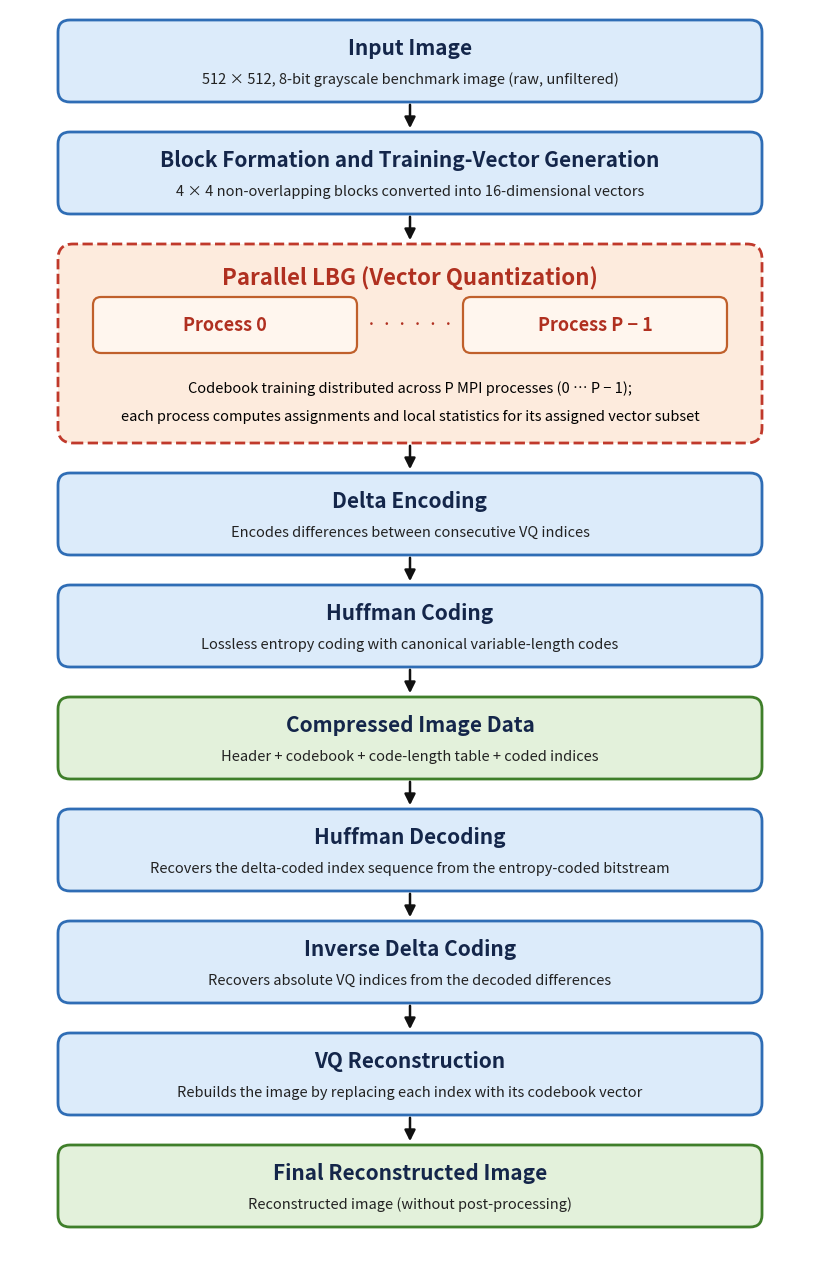

Recreate this plot in Python. (Note: this script raises an exception after producing the figure.)
#!/usr/bin/env python3
"""Figure 3.1: general framework (same structure as the seminar figure; Rank -> Process, code-length table)."""
import matplotlib
matplotlib.use('Agg')
import matplotlib.pyplot as plt
from matplotlib.patches import FancyBboxPatch

BLUE = ('#DCEBFA', '#2F6DB5'); GREEN = ('#E3F1DB', '#3F7F2A'); ORANGE = ('#FDEBDD', '#C0392B'); NAVY = '#14264A'
W, X0 = 7.0, 0.5
fig = plt.figure(figsize=(8, 12.6)); ax = fig.add_axes([0, 0, 1, 1]); ax.set_xlim(0, 8); ax.set_ylim(0, 12.6); ax.axis('off')

def box(y, h, title, sub, col, x=X0, w=W, lw=2.0, dashed=False):
    p = FancyBboxPatch((x, y), w, h, boxstyle='round,pad=0.02,rounding_size=0.12', fc=col[0], ec=col[1], lw=lw,
                       ls='--' if dashed else '-')
    ax.add_patch(p)
    if sub:
        ax.text(x + w/2, y + h*0.66, title, ha='center', va='center', fontsize=15, fontweight='bold', color=NAVY)
        ax.text(x + w/2, y + h*0.26, sub, ha='center', va='center', fontsize=10.5, color='#222222')
    else:
        ax.text(x + w/2, y + h/2, title, ha='center', va='center', fontsize=15, fontweight='bold', color=NAVY)

def arrow(y_from, y_to):
    ax.annotate('', xy=(4, y_to), xytext=(4, y_from), arrowprops=dict(arrowstyle='-|>', lw=1.8, color='#111111', mutation_scale=16))

H, GAP = 0.78, 0.34
y = 11.7
items = [
 ('Input Image', '512 × 512, 8-bit grayscale benchmark image (raw, unfiltered)', BLUE),
 ('Block Formation and Training-Vector Generation', '4 × 4 non-overlapping blocks converted into 16-dimensional vectors', BLUE),
]
ys = []
for t, s, c in items:
    box(y, H, t, s, c); ys.append((y, H)); y -= H + GAP
# parallel LBG
PH = 1.95
p = FancyBboxPatch((X0, y - (PH - H)), W, PH, boxstyle='round,pad=0.02,rounding_size=0.15', fc=ORANGE[0], ec=ORANGE[1], lw=2.0, ls='--')
ax.add_patch(p)
top = y - (PH - H); ys.append((top, PH))
ax.text(4, top + PH - 0.32, 'Parallel LBG (Vector Quantization)', ha='center', va='center', fontsize=16, fontweight='bold', color='#B03020')
for xx, lab in ((0.85, 'Process 0'), (4.55, 'Process P − 1')):
    ax.add_patch(FancyBboxPatch((xx, top + PH - 1.05), 2.6, 0.52, boxstyle='round,pad=0.02,rounding_size=0.08', fc='#FFF6EE', ec='#C0602B', lw=1.6))
    ax.text(xx + 1.3, top + PH - 0.79, lab, ha='center', va='center', fontsize=13, fontweight='bold', color='#B03020')
ax.text(4, top + PH - 0.79, '· · · · · ·', ha='center', va='center', fontsize=14, color='#B03020')
ax.text(4, top + 0.52, 'Codebook training distributed across P MPI processes (0 … P − 1);', ha='center', va='center', fontsize=10.5)
ax.text(4, top + 0.24, 'each process computes assignments and local statistics for its assigned vector subset', ha='center', va='center', fontsize=10.5)
y = top - GAP
rest = [
 ('Delta Encoding', 'Encodes differences between consecutive VQ indices', BLUE),
 ('Huffman Coding', 'Lossless entropy coding with canonical variable-length codes', BLUE),
 ('Compressed Image Data', 'Header + codebook + code-length table + coded indices', GREEN),
 ('Huffman Decoding', 'Recovers the delta-coded index sequence from the entropy-coded bitstream', BLUE),
 ('Inverse Delta Coding', 'Recovers absolute VQ indices from the decoded differences', BLUE),
 ('VQ Reconstruction', 'Rebuilds the image by replacing each index with its codebook vector', BLUE),
 ('Final Reconstructed Image', 'Reconstructed image (without post-processing)', GREEN),
]
for t, s, c in rest:
    y -= H; box(y, H, t, s, c); ys.append((y, H)); y -= GAP
# arrows
for (ya, ha), (yb, hb) in zip(ys[:-1], ys[1:]):
    arrow(ya - 0.02, yb + hb + 0.03)
fig.savefig('stages/figures/Figure_3_1_framework.png', dpi=220, facecolor='white')
print('bottom y =', round(y + GAP, 2))
